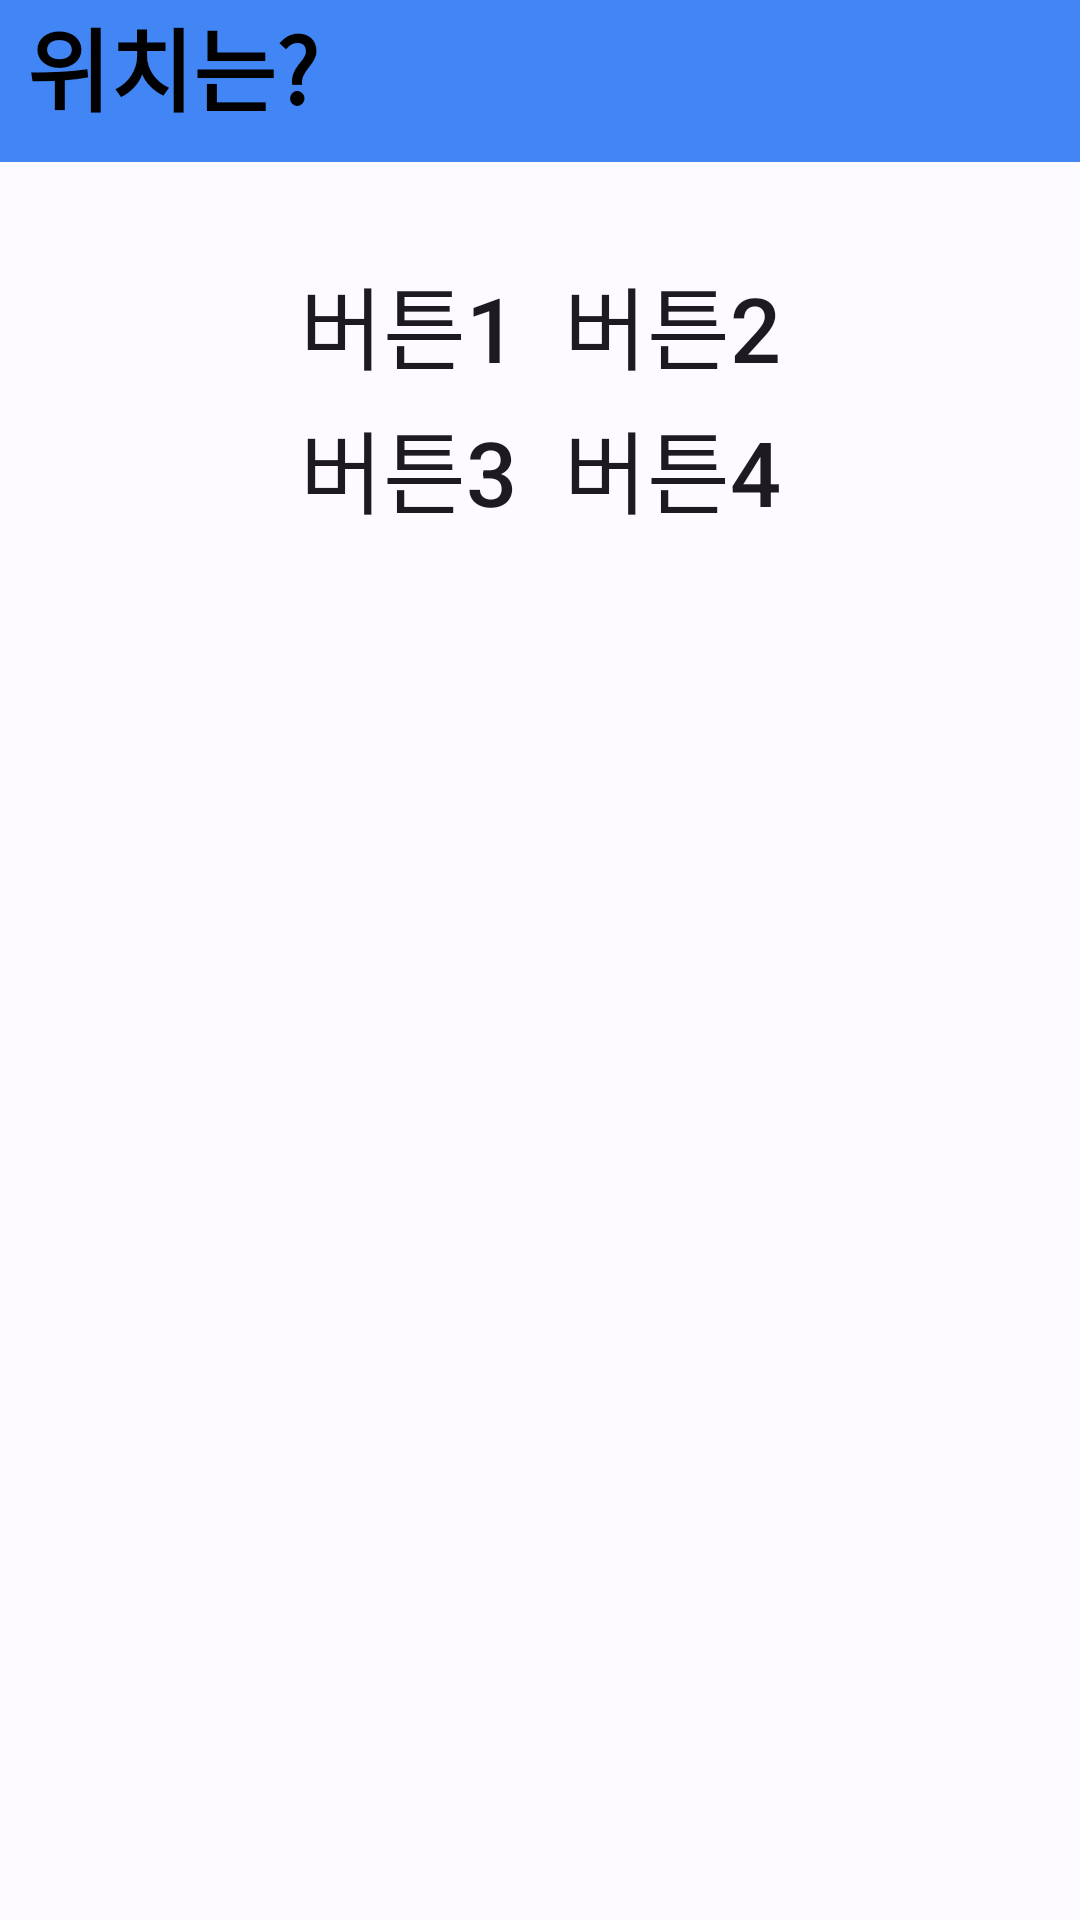

Here is an Android app screen rendered from its layout file. Give the layout XML and the strings, colors and styles it references.
<!-- AndroidManifest.xml: activity theme After_PartyTheme -->
<!-- res/layout/activity_main.xml -->
<?xml version="1.0" encoding="utf-8"?>
<androidx.constraintlayout.widget.ConstraintLayout xmlns:android="http://schemas.android.com/apk/res/android"
    xmlns:app="http://schemas.android.com/apk/res-auto"
    xmlns:tools="http://schemas.android.com/tools"
    android:layout_width="match_parent"
    android:layout_height="match_parent"
    tools:context=".MainActivity">

    <TextView
        android:id="@+id/gps"
        android:layout_width="414dp"
        android:layout_height="54dp"
        android:background="@color/seed"
        android:text="@string/GPS"
        android:textColor="@color/md_theme_dark_shadow"
        android:textStyle="bold"
        android:textSize="30sp"
        app:layout_constraintBottom_toBottomOf="parent"
        app:layout_constraintEnd_toEndOf="parent"
        app:layout_constraintHorizontal_bias="1.0"
        app:layout_constraintStart_toStartOf="parent"
        app:layout_constraintTop_toTopOf="parent"
        app:layout_constraintVertical_bias="0.0" />

    <GridLayout
        android:id="@+id/button_table"
        android:layout_width="wrap_content"
        android:layout_height="wrap_content"
        android:paddingTop="30dp"
        android:columnCount="2"
        app:layout_constraintEnd_toEndOf="parent"
        app:layout_constraintStart_toStartOf="parent"
        app:layout_constraintTop_toBottomOf="@+id/gps">

        <Button
            android:id="@+id/btn1"
            android:layout_width="wrap_content"
            android:layout_height="wrap_content"
            android:background="@color/md_theme_light_background"
            android:text="버튼1"
            android:textSize="30sp"
            tools:ignore="TextContrastCheck"
            tools:layout_editor_absoluteX="51dp"
            tools:layout_editor_absoluteY="109dp" />

        <Button
            android:id="@+id/btn2"
            android:layout_width="wrap_content"
            android:layout_height="wrap_content"
            android:background="@color/md_theme_light_background"
            android:text="버튼2"
            android:textSize="30sp"
            tools:layout_editor_absoluteX="189dp"
            tools:layout_editor_absoluteY="109dp" />

        <Button
            android:id="@+id/btn3"
            android:layout_width="wrap_content"
            android:layout_height="wrap_content"
            android:background="@color/md_theme_light_background"
            android:text="버튼3"
            android:textSize="30sp"
            tools:layout_editor_absoluteX="54dp"
            tools:layout_editor_absoluteY="201dp" />

        <Button
            android:id="@+id/btn4"
            android:layout_width="wrap_content"
            android:layout_height="wrap_content"
            android:background="@color/md_theme_light_background"
            android:text="버튼4"
            android:textSize="30sp"
            tools:layout_editor_absoluteX="189dp"
            tools:layout_editor_absoluteY="201dp" />

    </GridLayout>


</androidx.constraintlayout.widget.ConstraintLayout>
<!-- resources referenced by this layout -->
<resources>
  <color name="md_theme_dark_shadow">#000000</color>
  <color name="md_theme_light_background">#FDFBFF</color>
  <color name="seed">#4285F4</color>
  <string name="GPS">나의 위치는?</string>
  <style name="After_PartyTheme" parent="Theme.Material3.Light.NoActionBar">
          <item name="colorPrimary">@color/md_theme_light_primary</item>
          <item name="colorOnPrimary">@color/md_theme_light_onPrimary</item>
          <item name="colorPrimaryContainer">@color/md_theme_light_primaryContainer</item>
          <item name="colorOnPrimaryContainer">@color/md_theme_light_onPrimaryContainer</item>
          <item name="colorSecondary">@color/md_theme_light_secondary</item>
          <item name="colorOnSecondary">@color/md_theme_light_onSecondary</item>
          <item name="colorSecondaryContainer">@color/md_theme_light_secondaryContainer</item>
          <item name="colorOnSecondaryContainer">@color/md_theme_light_onSecondaryContainer</item>
          <item name="colorTertiary">@color/md_theme_light_tertiary</item>
          <item name="colorOnTertiary">@color/md_theme_light_onTertiary</item>
          <item name="colorTertiaryContainer">@color/md_theme_light_tertiaryContainer</item>
          <item name="colorOnTertiaryContainer">@color/md_theme_light_onTertiaryContainer</item>
          <item name="colorError">@color/md_theme_light_error</item>
          <item name="colorErrorContainer">@color/md_theme_light_errorContainer</item>
          <item name="colorOnError">@color/md_theme_light_onError</item>
          <item name="colorOnErrorContainer">@color/md_theme_light_onErrorContainer</item>
          <item name="android:colorBackground">@color/md_theme_light_background</item>
          <item name="colorOnBackground">@color/md_theme_light_onBackground</item>
          <item name="colorSurface">@color/md_theme_light_surface</item>
          <item name="colorOnSurface">@color/md_theme_light_onSurface</item>
          <item name="colorSurfaceVariant">@color/md_theme_light_surfaceVariant</item>
          <item name="colorOnSurfaceVariant">@color/md_theme_light_onSurfaceVariant</item>
          <item name="colorOutline">@color/md_theme_light_outline</item>
          <item name="colorOnSurfaceInverse">@color/md_theme_light_inverseOnSurface</item>
          <item name="colorSurfaceInverse">@color/md_theme_light_inverseSurface</item>
          <item name="colorPrimaryInverse">@color/md_theme_light_inversePrimary</item>
      </style>
  <color name="md_theme_light_primary">#005AC1</color>
  <color name="md_theme_light_onPrimary">#FFFFFF</color>
  <color name="md_theme_light_primaryContainer">#D8E2FF</color>
  <color name="md_theme_light_onPrimaryContainer">#001A41</color>
  <color name="md_theme_light_secondary">#0060A8</color>
  <color name="md_theme_light_onSecondary">#FFFFFF</color>
  <color name="md_theme_light_secondaryContainer">#D3E4FF</color>
  <color name="md_theme_light_onSecondaryContainer">#001C38</color>
  <color name="md_theme_light_tertiary">#006686</color>
  <color name="md_theme_light_onTertiary">#FFFFFF</color>
  <color name="md_theme_light_tertiaryContainer">#BFE8FF</color>
  <color name="md_theme_light_onTertiaryContainer">#001F2B</color>
  <color name="md_theme_light_error">#BA1A1A</color>
  <color name="md_theme_light_errorContainer">#FFDAD6</color>
  <color name="md_theme_light_onError">#FFFFFF</color>
  <color name="md_theme_light_onErrorContainer">#410002</color>
  <color name="md_theme_light_onBackground">#001B3D</color>
  <color name="md_theme_light_surface">#FDFBFF</color>
  <color name="md_theme_light_onSurface">#001B3D</color>
  <color name="md_theme_light_surfaceVariant">#E1E2EC</color>
  <color name="md_theme_light_onSurfaceVariant">#44474F</color>
  <color name="md_theme_light_outline">#74777F</color>
  <color name="md_theme_light_inverseOnSurface">#ECF0FF</color>
  <color name="md_theme_light_inverseSurface">#003062</color>
  <color name="md_theme_light_inversePrimary">#ADC6FF</color>
</resources>
